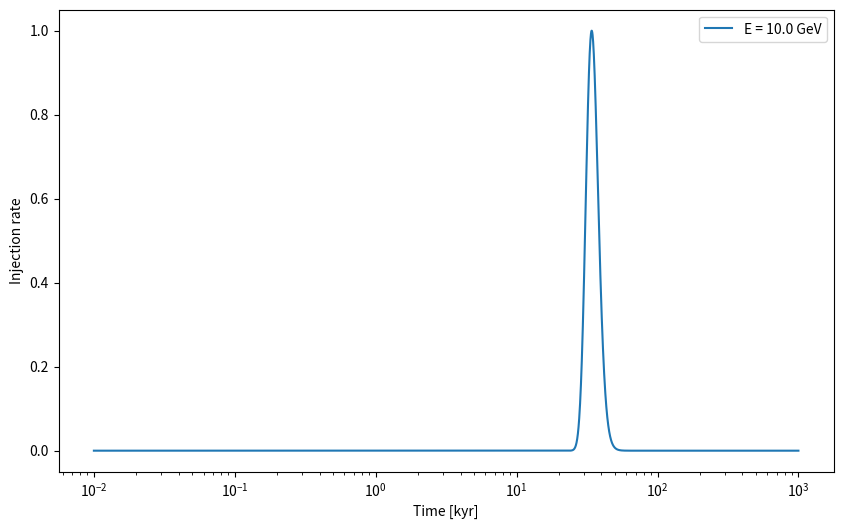

Here is the Python script that generated this plot:
#!/usr/bin/env python3
# -*- coding: utf-8 -*-
"""
Created on Fri Jul 26 15:31:03 2019

@author: lbrahimi
"""

import numpy as np
import matplotlib.pyplot as plt 


GeV     = 0.00160218
kyr     = 1e3*24*60*60*365.25

rho_0   = 0.35#1.24e-24   # [1/cm^3]
e       = 4.8032e-10 # [statcoul] 
c       = 2.998e10   # [cm/s]
xhi_cr  = 0.1        # CR acceleration efficiency 
xhi_0   = 2.026
beta    = 0.2 
Esn     = 1e51       # Energy liberated by the SN
Emin    = 0.1*GeV   # Minimum energy produced during sedov phase 

def tesc(E) : 
    A = 4*np.sqrt(np.pi*rho_0)*e/(125*c)*xhi_cr
    B = (xhi_0*Esn/rho_0)**(3./5)
    C = beta/(1 + beta)/E
    D = Emin**beta/(E**beta - Emin**beta)
    return (A*B*C*D)**(5./4)

def gauss(t, sig, mu) : 
    return np.exp(-0.5*((t - mu)/sig)**2)

def sig(t) : 
    return t/10.


E = np.logspace(np.log10(10.*GeV), np.log10(1e3*GeV), 100)
#t = np.logspace(np.log10(0.01*kyr), np.log10(1e3*kyr), 1000)
t = np.linspace(0.01*kyr, 1e3*kyr, 10000)
#sig = 0.1*kyr


Qcr = np.empty((len(E), len(t)))
for ei in range(len(E)) : 
    for ti in range(len(t)) : 
        Qcr[ei][ti] = gauss(t[ti], sig(t[ti]), tesc(E[ei]))
    Qcr[ei] = Qcr[ei]#/sum(Qcr[ei])

plt.figure(figsize=(10,6))
plt.semilogx(t/kyr, Qcr[0], label="E = "+str(round(E[0]/GeV,1))+" GeV")
#plt.semilogx(t/kyr, Qcr[10], label="E = "+str(round(E[10]/GeV,1))+" GeV")
#plt.semilogx(t/kyr, Qcr[20], label="E = "+str(round(E[20]/GeV,1))+" GeV")
#plt.semilogx(t/kyr, Qcr[30], label="E = "+str(round(E[30]/GeV,1))+" GeV")
#plt.semilogx(t/kyr, Qcr[40], label="E = "+str(round(E[40]/GeV,1))+" GeV")
#plt.semilogx(t/kyr, Qcr[50], label="E = "+str(round(E[50]/GeV,1))+" GeV")
#plt.semilogx(t/kyr, Qcr[60], label="E = "+str(round(E[60]/GeV,1))+" GeV")
#plt.semilogx(t/kyr, Qcr[70], label="E = "+str(round(E[70]/GeV,1))+" GeV")
#plt.semilogx(t/kyr, Qcr[80], label="E = "+str(round(E[80]/GeV,1))+" GeV")
#plt.semilogx(t/kyr, Qcr[90], label="E = "+str(round(E[90]/GeV,1))+" GeV")

plt.legend()
plt.xlabel("Time [kyr]")
plt.ylabel("Injection rate")

plt.savefig("Injection.pdf")


#t = np.empty(len(E))
#
#for ii in range(len(E)) :
#    t[ii] = tesc(E[ii])
#
#
#plt.figure(figsize=(8,6))
#plt.loglog(E/GeV, t/kyr)
